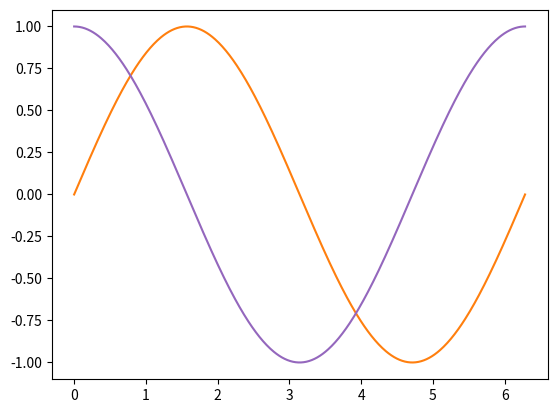

This figure's Python source:
# ch2_12_1.py
import matplotlib.pyplot as plt
import numpy as np

x = np.linspace(0, 2*np.pi, 500)    # 建立含500個元素的陣列
y1 = np.sin(x)                      # sin函數
y2 = np.cos(x)                      # cos函數
plt.plot(x, y1, color='tab:orange') # 設定 orange           
plt.plot(x, y2, color='tab:purple') # 設定 purple
plt.show()
